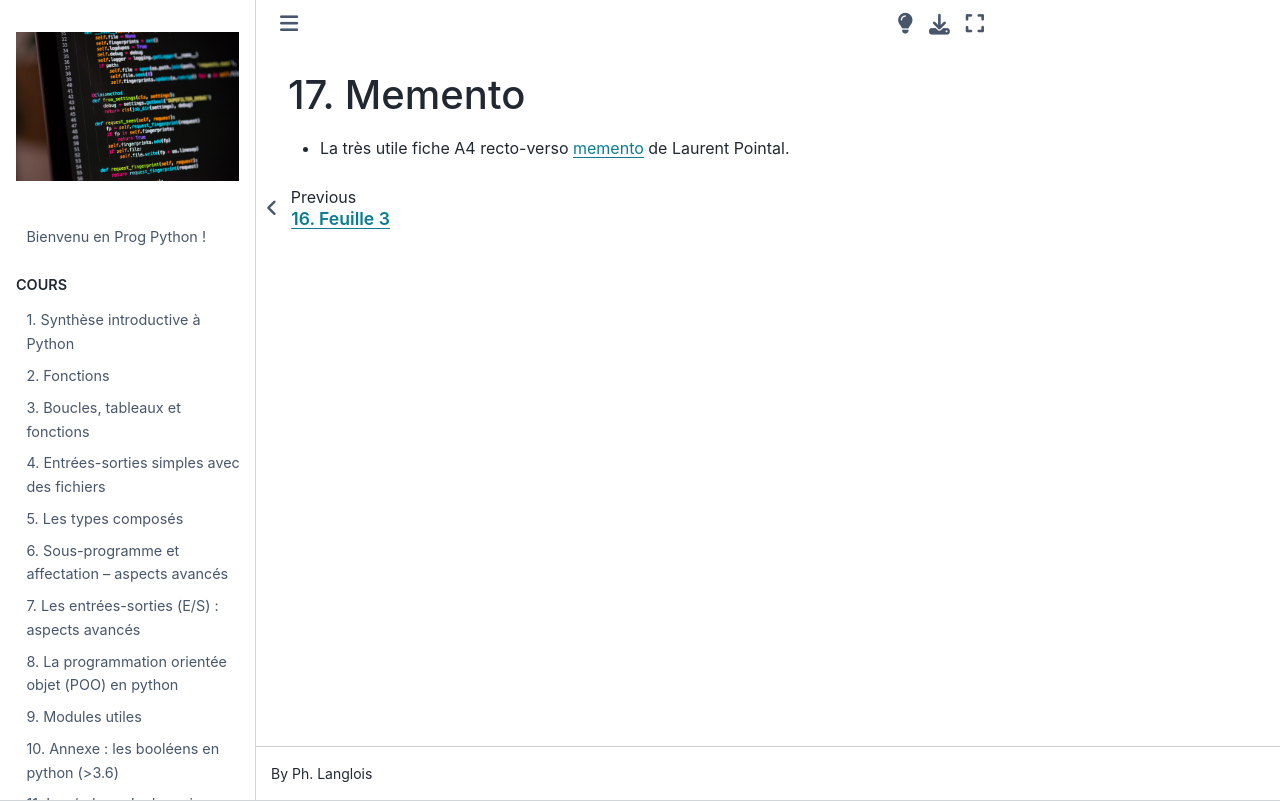

repository: phillanglois/Python · page: pdf/memento.html · generator: jekyll

# Memento

- La très utile fiche A4 recto-verso [memento](https://perso.limsi.fr/pointal/_media/python:cours:mementopython3.pdf) de Laurent Pointal.
